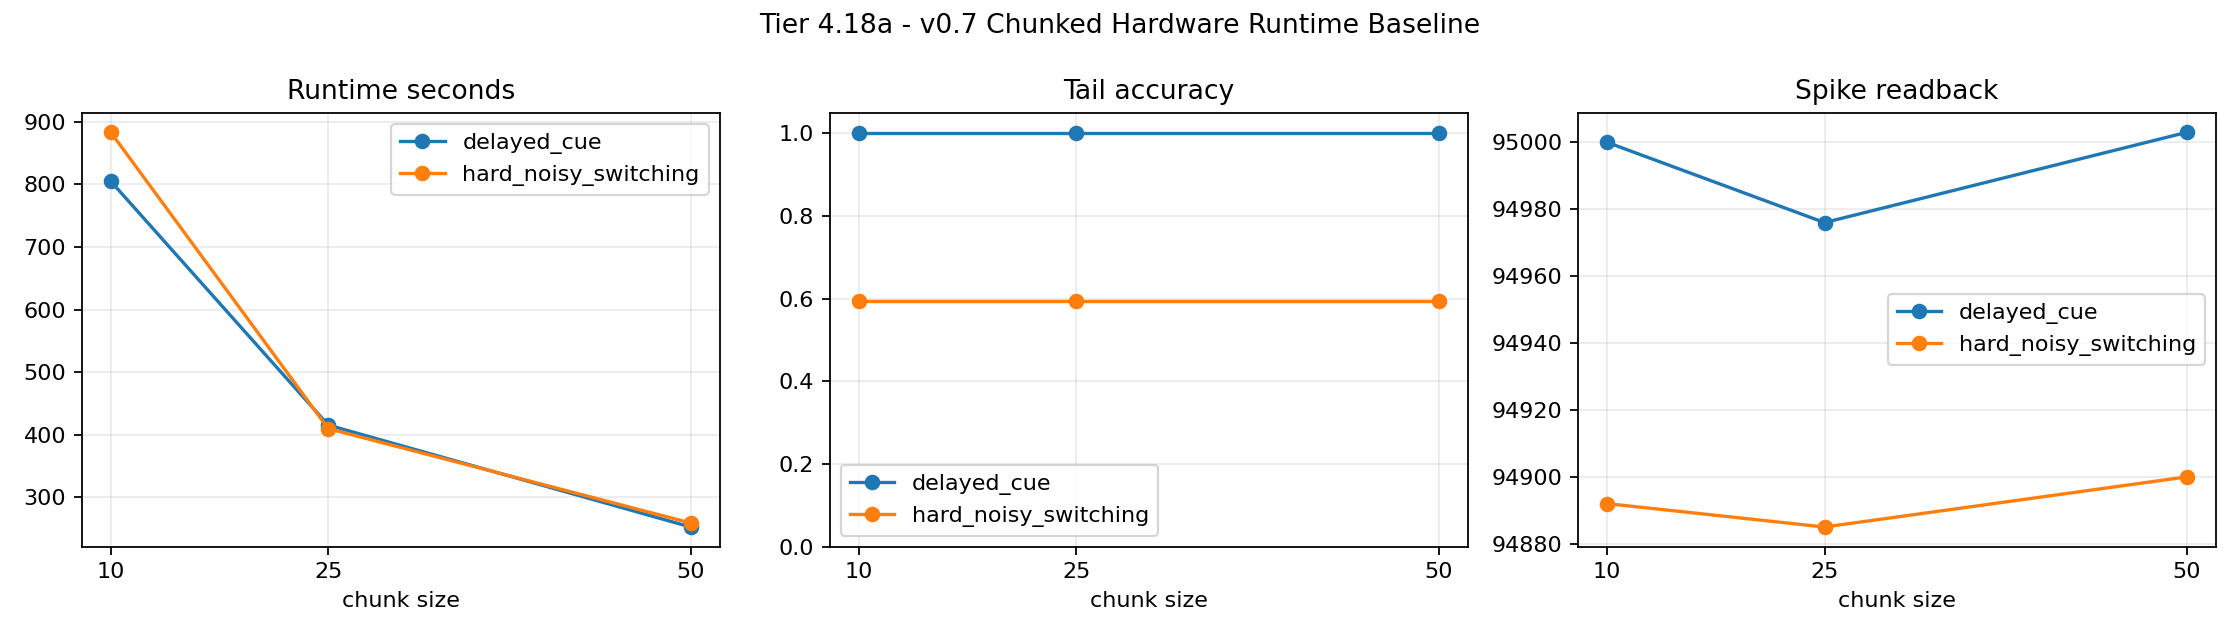

Values plotted in this chart, from the file beside it:
task, chunk_size_steps, runs, seeds, all_accuracy_mean, all_accuracy_std, all_accuracy_min, all_accuracy_max, tail_accuracy_mean, tail_accuracy_std, tail_accuracy_min, tail_accuracy_max, prediction_target_corr_mean, prediction_target_corr_std, prediction_target_corr_min, prediction_target_corr_max, tail_prediction_target_corr_mean, tail_prediction_target_corr_std, tail_prediction_target_corr_min, tail_prediction_target_corr_max, runtime_seconds_mean, runtime_seconds_std, runtime_seconds_min, runtime_seconds_max
delayed_cue, 10, 1, [42], 0.9933, 0.0, 0.9933, 0.9933, 1.0, 0.0, 1.0, 1.0, 0.9789, 0.0, 0.9789, 0.9789, 1, 0.0, 1, 1, 805, 0.0, 805, 805
delayed_cue, 25, 1, [42], 0.9933, 0.0, 0.9933, 0.9933, 1.0, 0.0, 1.0, 1.0, 0.9789, 0.0, 0.9789, 0.9789, 1, 0.0, 1, 1, 415.3, 0.0, 415.3, 415.3
delayed_cue, 50, 1, [42], 0.9933, 0.0, 0.9933, 0.9933, 1.0, 0.0, 1.0, 1.0, 0.9789, 0.0, 0.9789, 0.9789, 1, 0.0, 1, 1, 252.3, 0.0, 252.3, 252.3
hard_noisy_switching, 10, 1, [42], 0.5439, 0.0, 0.5439, 0.5439, 0.5952, 0.0, 0.5952, 0.5952, 0.04409, 0.0, 0.04409, 0.04409, 0.05827, 0.0, 0.05827, 0.05827, 883.4, 0.0, 883.4, 883.4
hard_noisy_switching, 25, 1, [42], 0.5439, 0.0, 0.5439, 0.5439, 0.5952, 0.0, 0.5952, 0.5952, 0.04409, 0.0, 0.04409, 0.04409, 0.05827, 0.0, 0.05827, 0.05827, 409.6, 0.0, 409.6, 409.6
hard_noisy_switching, 50, 1, [42], 0.5439, 0.0, 0.5439, 0.5439, 0.5952, 0.0, 0.5952, 0.5952, 0.04409, 0.0, 0.04409, 0.04409, 0.05827, 0.0, 0.05827, 0.05827, 258.7, 0.0, 258.7, 258.7
